Run: headless pygame with SDL's dummy video driver; simulated clock (each Clock.tick advances the game by its frame time, no real sleeping); random seed 0; keys injected as events and as key.get_pressed() state; no mouse input; restart key R tapped at the start of phases 3 and 4.
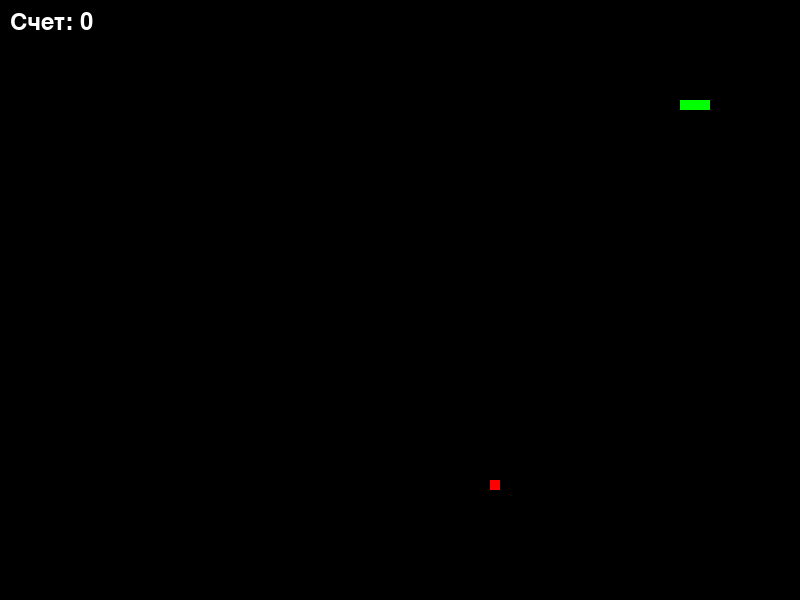
Frame 1 of 4 · flips 1–60 · no input
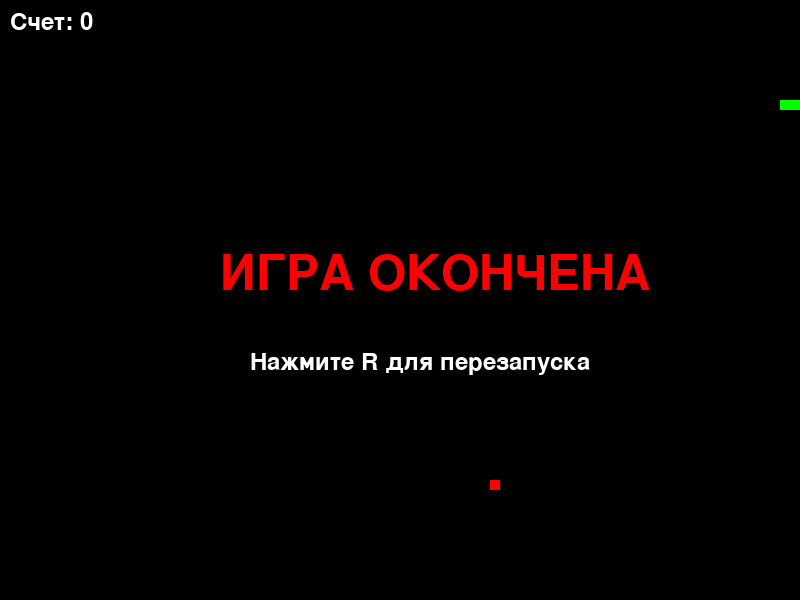
Frame 2 of 4 · flips 61–180 · tapped SPACE, RETURN · held RIGHT (→), D
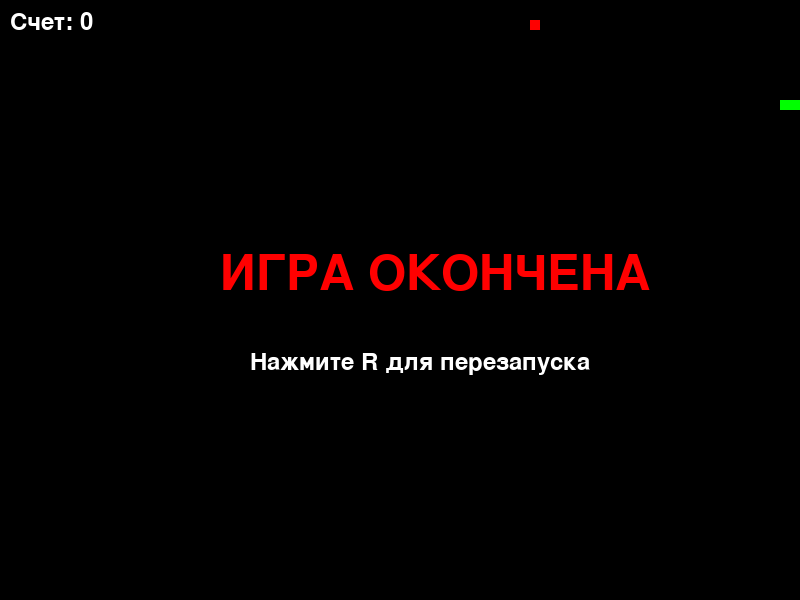
Frame 3 of 4 · flips 181–300 · tapped R · held DOWN (↓), S
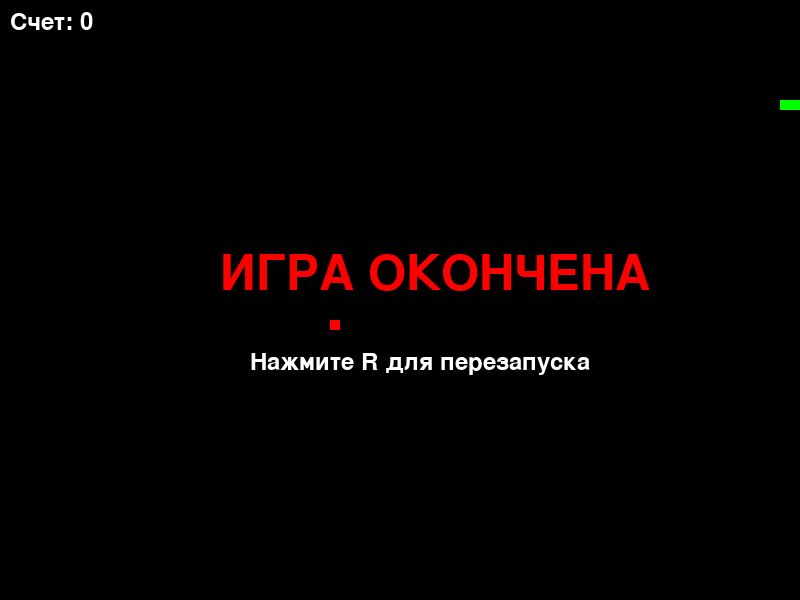
Frame 4 of 4 · flips 301–420 · tapped R · held LEFT (←), A, UP (↑), W

The pygame program that drew these frames:

import pygame
import random
import sys


class Snake:
    def __init__(self):
        self.body = [(100, 100), (90, 100), (80, 100)]
        self.direction = (10, 0)

    def move(self):
        head = self.body[0]
        new_head = (head[0] + self.direction[0], head[1] + self.direction[1])
        self.body.insert(0, new_head)
        self.body.pop()

    def grow(self):
        self.body.append(self.body[-1])

    def change_direction(self, new_direction):
        self.direction = new_direction

    def check_collision(self, screen_width, screen_height):
        head = self.body[0]
        return (head[0] < 0 or head[0] >= screen_width
                or head[1] < 0 or head[1] >= screen_height
                or head in self.body[1:])


class Food:
    def __init__(self, screen_width, screen_height):
        self.position = (0, 0)
        self.screen_width = screen_width
        self.screen_height = screen_height
        self.randomize_position()

    def randomize_position(self):
        x = random.randint(0, (self.screen_width - 10) // 10) * 10
        y = random.randint(0, (self.screen_height - 10) // 10) * 10
        self.position = (x, y)


class Game:
    def __init__(self):
        pygame.init()
        self.screen_width = 800
        self.screen_height = 600
        self.screen = pygame.display.set_mode(
            (self.screen_width, self.screen_height)
        )
        pygame.display.set_caption("Змейка")
        self.clock = pygame.time.Clock()
        self.snake = Snake()
        self.food = Food(self.screen_width, self.screen_height)
        self.score = 0
        self.game_over = False

    def handle_events(self):
        for event in pygame.event.get():
            if event.type == pygame.QUIT:
                pygame.quit()
                sys.exit()
            elif event.type == pygame.KEYDOWN:
                if not self.game_over:
                    if (event.key == pygame.K_UP 
                            and self.snake.direction != (0, 10)):
                        self.snake.change_direction((0, -10))
                    elif (event.key == pygame.K_DOWN 
                            and self.snake.direction != (0, -10)):
                        self.snake.change_direction((0, 10))
                    elif (event.key == pygame.K_LEFT 
                            and self.snake.direction != (10, 0)):
                        self.snake.change_direction((-10, 0))
                    elif (event.key == pygame.K_RIGHT 
                            and self.snake.direction != (-10, 0)):
                        self.snake.change_direction((10, 0))
                if event.key == pygame.K_r and self.game_over:
                    self.restart_game()

    def update(self):
        if not self.game_over:
            self.snake.move()

            if self.snake.check_collision(self.screen_width, 
                                          self.screen_height):
                self.game_over = True

            if self.snake.body[0] == self.food.position:
                self.snake.grow()
                self.food.randomize_position()
                while self.food.position in self.snake.body:
                    self.food.randomize_position()
                self.score += 10

    def draw(self):
        self.screen.fill((0, 0, 0))

        for segment in self.snake.body:
            pygame.draw.rect(self.screen, (0, 255, 0),
                             (segment[0], segment[1], 10, 10))

        pygame.draw.rect(self.screen, (255, 0, 0),
                         (self.food.position[0], self.food.position[1], 10, 10))

        font = pygame.font.Font(None, 36)
        score_text = font.render(f"Счет: {self.score}", True, (255, 255, 255))
        self.screen.blit(score_text, (10, 10))

        if self.game_over:
            game_over_font = pygame.font.Font(None, 72)
            game_over_text = game_over_font.render("ИГРА ОКОНЧЕНА", 
                                                   True, (255, 0, 0))
            restart_text = font.render("Нажмите R для перезапуска", 
                                       True, (255, 255, 255))
            self.screen.blit(game_over_text,
                             (self.screen_width // 2 - 180, 
                              self.screen_height // 2 - 50))
            self.screen.blit(restart_text,
                             (self.screen_width // 2 - 150, 
                              self.screen_height // 2 + 50))

        pygame.display.flip()

    def restart_game(self):
        self.snake = Snake()
        self.food = Food(self.screen_width, self.screen_height)
        self.score = 0
        self.game_over = False

    def run(self):
        while True:
            self.handle_events()
            self.update()
            self.draw()
            self.clock.tick(15)


def main():
    game = Game()
    game.run()


if __name__ == "__main__":
    main()
